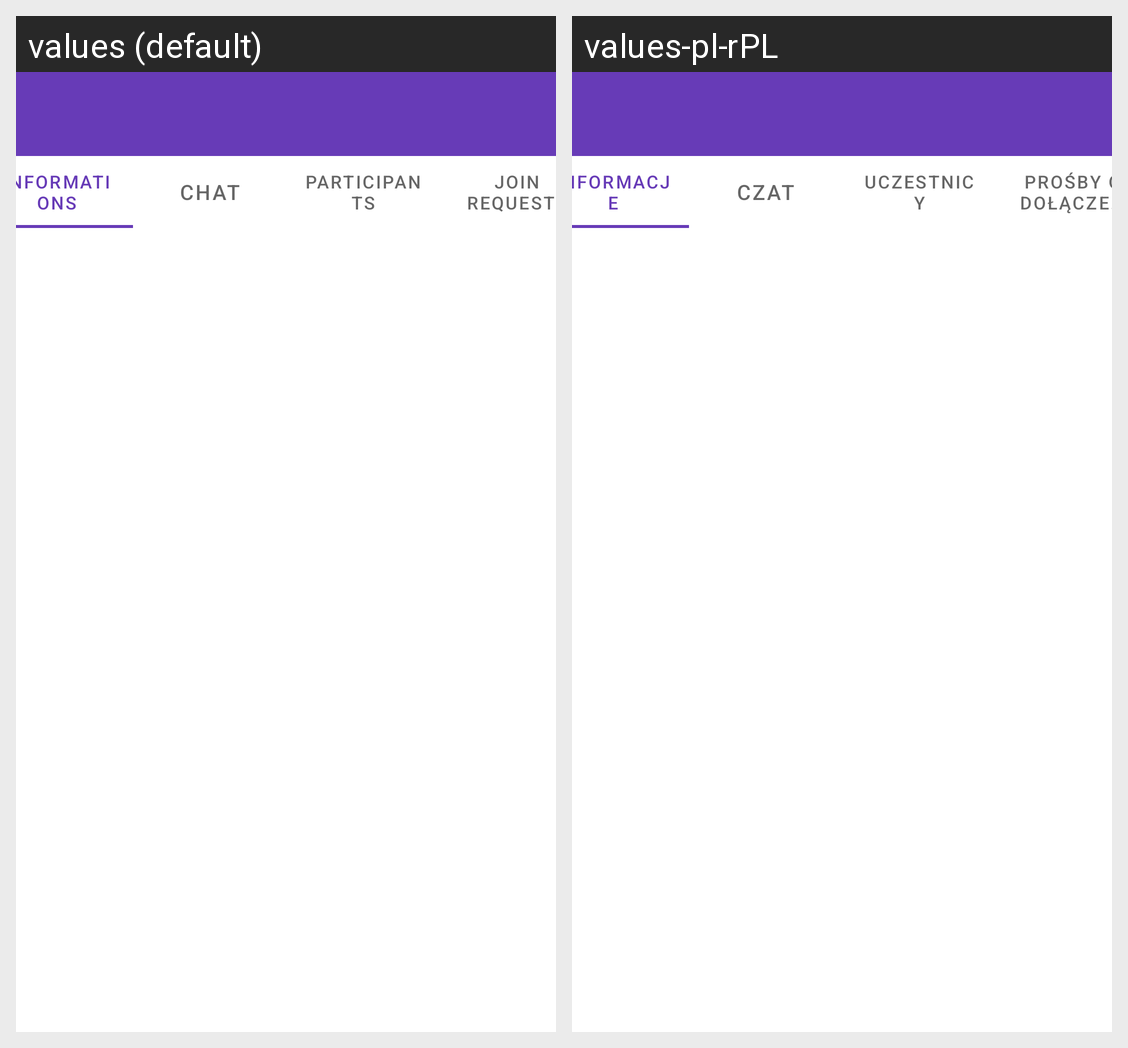

The same Android screen rendered under two of its app's locales, left to right. List the strings drawn on it with the default value and each locale's translation.
Android screen res/layout/activity_manage_event.xml rendered under 2 locales, left to right: values (default), values-pl-rPL. Device: Nexus 5 (rendered at 1080×1920; each locale shown at half size, 540×960, under a caption strip naming it); theme AppTheme.
Strings drawn on this screen, with the default value and each locale's value (text and hints the layout hard-codes, and strings that could not be matched under every locale, appear in the picture but are not listed):

informations
  values: Informations
  values-pl-rPL: Informacje

chat
  values: Chat
  values-pl-rPL: Czat

participants
  values: participants
  values-pl-rPL: Uczestnicy

request_to_join
  values: Join requests
  values-pl-rPL: Prośby o dołączenie
